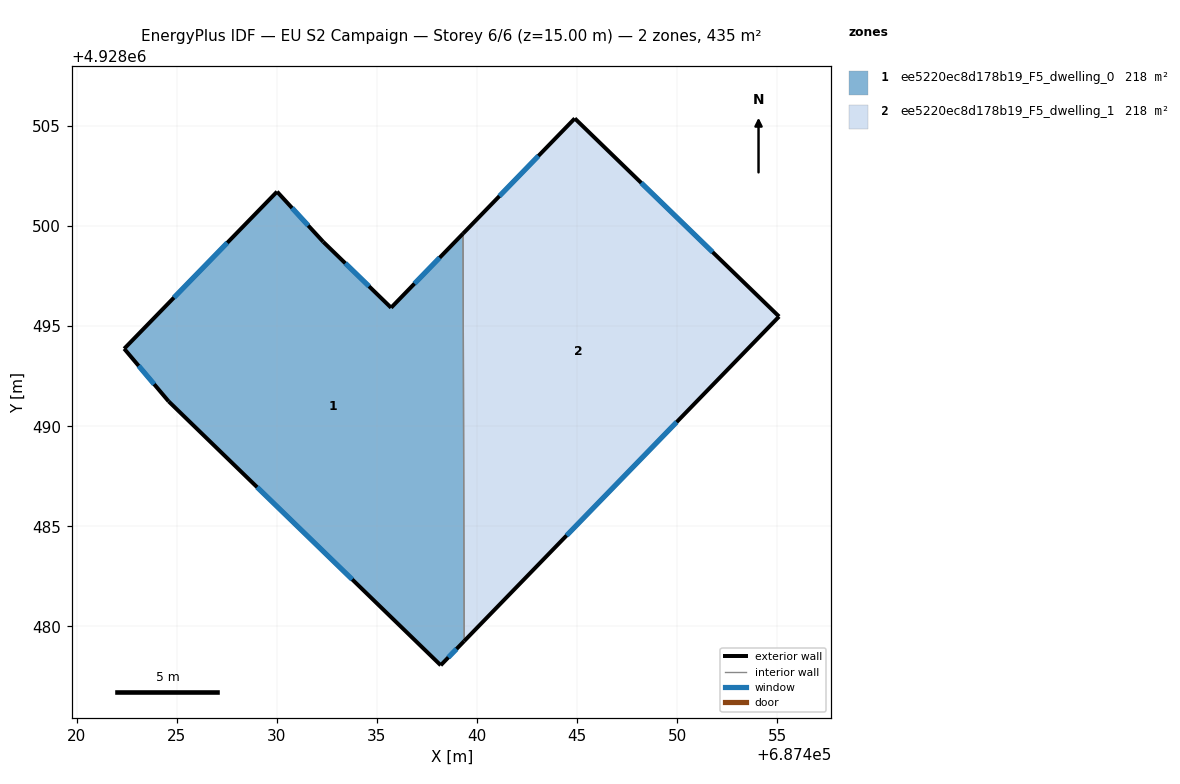
=== STOREY PLAN SPEC (per zone: floor XY polygon, exterior-wall plan segments, windows/doors) ===
zone 1: ee5220ec8d178b19_F5_dwelling_0  (217.7 m²)
  floor: (687438.19, 4928478.05) (687439.36, 4928479.26) (687439.30, 4928499.63) (687435.71, 4928495.92) (687432.32, 4928499.21) (687430.01, 4928501.72) (687422.37, 4928493.87) (687424.59, 4928491.24)
  exterior wall: (687424.59, 4928491.24) – (687422.37, 4928493.87)  [3.4 m]
    window: (687423.87, 4928492.10) – (687423.09, 4928493.02)  [1.3 m²]
  exterior wall: (687422.37, 4928493.87) – (687430.01, 4928501.72)  [11.0 m]
    window: (687424.85, 4928496.43) – (687427.52, 4928499.17)  [4.0 m²]
  exterior wall: (687430.01, 4928501.72) – (687432.32, 4928499.21)  [3.4 m]
    window: (687430.76, 4928500.91) – (687431.56, 4928500.03)  [1.3 m²]
  exterior wall: (687432.32, 4928499.21) – (687435.71, 4928495.92)  [4.7 m]
    window: (687433.42, 4928498.14) – (687434.60, 4928496.99)  [1.7 m²]
  exterior wall: (687435.71, 4928495.92) – (687439.30, 4928499.63)  [5.2 m]
    window: (687436.88, 4928497.13) – (687438.13, 4928498.42)  [1.9 m²]
  exterior wall: (687439.36, 4928479.26) – (687438.19, 4928478.05)  [1.7 m]
    window: (687438.98, 4928478.87) – (687438.57, 4928478.45)  [0.6 m²]
  exterior wall: (687438.19, 4928478.05) – (687424.59, 4928491.24)  [18.9 m]
    window: (687433.76, 4928482.34) – (687429.01, 4928486.95)  [6.9 m²]
  interior walls: 1
zone 2: ee5220ec8d178b19_F5_dwelling_1  (217.7 m²)
  floor: (687439.36, 4928479.26) (687455.10, 4928495.48) (687444.89, 4928505.38) (687439.30, 4928499.63)
  exterior wall: (687439.30, 4928499.63) – (687444.89, 4928505.38)  [8.0 m]
    window: (687441.12, 4928501.50) – (687443.07, 4928503.51)  [2.9 m²]
  exterior wall: (687444.89, 4928505.38) – (687455.10, 4928495.48)  [14.2 m]
    window: (687448.21, 4928502.16) – (687451.78, 4928498.70)  [5.2 m²]
  exterior wall: (687455.10, 4928495.48) – (687439.36, 4928479.26)  [22.6 m]
    window: (687449.98, 4928490.21) – (687444.48, 4928484.54)  [8.3 m²]
  interior walls: 1

=== DERIVED (storey summary) ===
Building: EU S2 Campaign
Storey: 6 of 6  (floor level z = 15.00 m)
Storey gross floor area: 435.5 m²
Zones on this storey: 2
  - ee5220ec8d178b19_F5_dwelling_0: floor 217.7 m²; exterior wall 48.3 m (145.0 m²); 7 window(s) 17.7 m²; WWR 12.2%
  - ee5220ec8d178b19_F5_dwelling_1: floor 217.7 m²; exterior wall 44.8 m (134.5 m²); 3 window(s) 16.4 m²; WWR 12.2%
Zone adjacency (shared interzone walls):
  - ee5220ec8d178b19_F5_dwelling_0 ↔ ee5220ec8d178b19_F5_dwelling_1